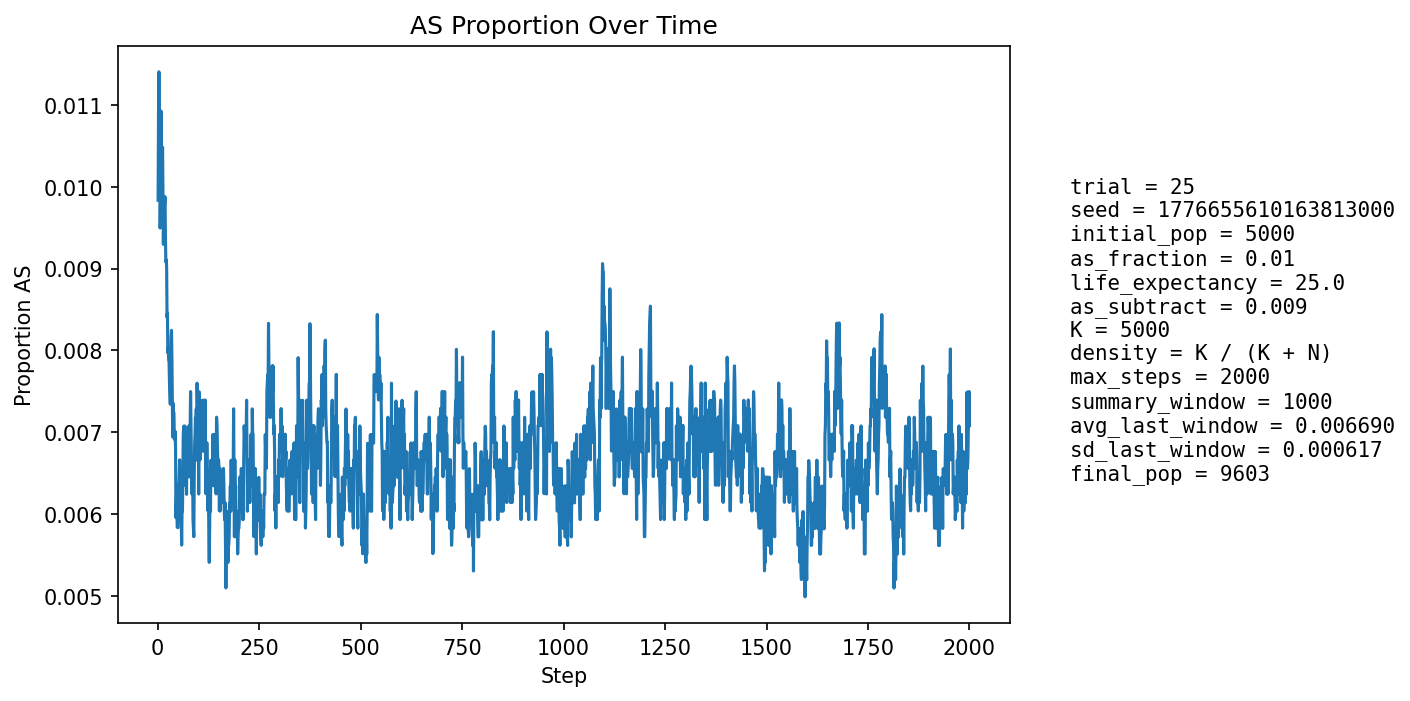

The file beside this chart, header and first rows:
step, population_size, births, newborn_AA, newborn_AS, newborn_SS, prop_newborn_AA, prop_newborn_AS, prop_newborn_SS, prop_repro_AA, prop_repro_AS, prop_AS_population
1, 5390, 1281, 1270, 11, 0, 0.9914, 0.008587, 0.0, 0.9918, 0.008197, 0.009833
2, 5601, 1247, 1233, 14, 0, 0.9888, 0.01123, 0.0, 0.9907, 0.009263, 0.01089
3, 5789, 1235, 1222, 13, 0, 0.9895, 0.01053, 0.0, 0.9897, 0.01031, 0.0114
4, 5965, 1231, 1220, 11, 0, 0.9911, 0.008936, 0.0, 0.9876, 0.01242, 0.0109
5, 6197, 1302, 1289, 13, 0, 0.99, 0.009985, 0.0, 0.9884, 0.01155, 0.01081
6, 6425, 1349, 1341, 8, 0, 0.9941, 0.00593, 0.0, 0.9884, 0.01159, 0.009494
7, 6649, 1382, 1367, 15, 0, 0.9891, 0.01085, 0.0, 0.9892, 0.01077, 0.009926
8, 6866, 1407, 1386, 21, 0, 0.9851, 0.01493, 0.0, 0.9899, 0.01007, 0.01092
9, 7083, 1440, 1429, 11, 0, 0.9924, 0.007639, 0.0, 0.9903, 0.009655, 0.009883
10, 7305, 1476, 1462, 14, 0, 0.9905, 0.009485, 0.0, 0.991, 0.008971, 0.009993
11, 7520, 1510, 1490, 20, 0, 0.9868, 0.01325, 0.0, 0.9906, 0.009419, 0.01037
12, 7729, 1538, 1519, 19, 0, 0.9876, 0.01235, 0.0, 0.9901, 0.009865, 0.01048
13, 7906, 1542, 1530, 12, 0, 0.9922, 0.007782, 0.0, 0.9906, 0.009427, 0.009866
14, 8069, 1556, 1544, 12, 0, 0.9923, 0.007712, 0.0, 0.9905, 0.009462, 0.009295
15, 8219, 1574, 1555, 19, 0, 0.9879, 0.01207, 0.0, 0.9905, 0.009478, 0.009734
16, 8361, 1595, 1578, 17, 0, 0.9893, 0.01066, 0.0, 0.9903, 0.00972, 0.009688
17, 8489, 1609, 1592, 17, 0, 0.9894, 0.01057, 0.0, 0.9907, 0.009302, 0.009777
18, 8606, 1620, 1601, 19, 0, 0.9883, 0.01173, 0.0, 0.9911, 0.008924, 0.009877
19, 8710, 1630, 1615, 15, 0, 0.9908, 0.009202, 0.0, 0.991, 0.009019, 0.009414
20, 8809, 1641, 1627, 14, 0, 0.9915, 0.008531, 0.0, 0.9911, 0.008891, 0.009082
21, 8895, 1649, 1632, 17, 0, 0.9897, 0.01031, 0.0, 0.9912, 0.008782, 0.009106
22, 8977, 1656, 1640, 16, 0, 0.9903, 0.009662, 0.0, 0.9911, 0.008909, 0.009023
23, 9045, 1662, 1651, 11, 0, 0.9934, 0.006619, 0.0, 0.9912, 0.008825, 0.008402
24, 9105, 1667, 1650, 17, 0, 0.9898, 0.0102, 0.0, 0.9915, 0.008542, 0.008457
25, 9160, 1672, 1660, 12, 0, 0.9928, 0.007177, 0.0, 0.9917, 0.008268, 0.007969
26, 9211, 1678, 1663, 15, 0, 0.9911, 0.008939, 0.0, 0.9918, 0.008209, 0.008034
27, 9256, 1681, 1667, 14, 0, 0.9917, 0.008328, 0.0, 0.9925, 0.007533, 0.007887
28, 9295, 1685, 1670, 15, 0, 0.9911, 0.008902, 0.0, 0.9923, 0.0077, 0.007854
29, 9333, 1688, 1677, 11, 0, 0.9935, 0.006517, 0.0, 0.9927, 0.007254, 0.007607
30, 9368, 1691, 1679, 12, 0, 0.9929, 0.007096, 0.0, 0.9924, 0.007632, 0.007472
31, 9396, 1694, 1681, 13, 0, 0.9923, 0.007674, 0.0, 0.9924, 0.007602, 0.007344
32, 9419, 1696, 1678, 18, 0, 0.9894, 0.01061, 0.0, 0.9924, 0.007577, 0.00775
33, 9439, 1697, 1676, 20, 1, 0.9876, 0.01179, 0.0005893, 0.9928, 0.00715, 0.008158
34, 9460, 1699, 1682, 17, 0, 0.99, 0.01001, 0.0, 0.9931, 0.00693, 0.008245
35, 9478, 1701, 1689, 12, 0, 0.9929, 0.007055, 0.0, 0.9931, 0.006913, 0.007913
36, 9495, 1702, 1693, 9, 0, 0.9947, 0.005288, 0.0, 0.9927, 0.007305, 0.007372
37, 9506, 1703, 1694, 9, 0, 0.9947, 0.005285, 0.0, 0.9923, 0.007699, 0.006943
38, 9516, 1703, 1688, 15, 0, 0.9912, 0.008808, 0.0, 0.9921, 0.007893, 0.007356
39, 9525, 1704, 1692, 12, 0, 0.993, 0.007042, 0.0, 0.9923, 0.007681, 0.007244
40, 9534, 1705, 1692, 13, 0, 0.9924, 0.007625, 0.0, 0.9927, 0.007268, 0.007237
41, 9541, 1706, 1695, 11, 0, 0.9936, 0.006448, 0.0, 0.9931, 0.006858, 0.006918
42, 9549, 1707, 1694, 13, 0, 0.9924, 0.007616, 0.0, 0.9929, 0.007052, 0.006912
43, 9556, 1707, 1694, 13, 0, 0.9924, 0.007616, 0.0, 0.9932, 0.006845, 0.007011
44, 9563, 1709, 1698, 11, 0, 0.9936, 0.006437, 0.0, 0.993, 0.007037, 0.006797
45, 9568, 1709, 1704, 5, 0, 0.9971, 0.002926, 0.0, 0.9932, 0.006829, 0.005957
46, 9576, 1710, 1699, 11, 0, 0.9936, 0.006433, 0.0, 0.9934, 0.006624, 0.006161
47, 9581, 1709, 1697, 12, 0, 0.993, 0.007022, 0.0, 0.9934, 0.006623, 0.006367
48, 9585, 1709, 1702, 7, 0, 0.9959, 0.004096, 0.0, 0.9934, 0.00662, 0.005842
49, 9590, 1710, 1700, 10, 0, 0.9942, 0.005848, 0.0, 0.994, 0.006014, 0.005839
50, 9595, 1710, 1702, 8, 0, 0.9953, 0.004678, 0.0, 0.9942, 0.005812, 0.005836
51, 9599, 1710, 1699, 11, 0, 0.9936, 0.006433, 0.0, 0.9938, 0.00621, 0.006042
52, 9602, 1711, 1699, 12, 0, 0.993, 0.007013, 0.0, 0.994, 0.006006, 0.006249
53, 9603, 1711, 1698, 12, 1, 0.9924, 0.007013, 0.0005845, 0.994, 0.006005, 0.006456
54, 9604, 1712, 1699, 13, 0, 0.9924, 0.007593, 0.0, 0.9938, 0.006201, 0.006664
55, 9602, 1711, 1705, 6, 0, 0.9965, 0.003507, 0.0, 0.9938, 0.006202, 0.00604
56, 9602, 1711, 1698, 13, 0, 0.9924, 0.007598, 0.0, 0.9936, 0.006404, 0.006457
57, 9602, 1710, 1698, 12, 0, 0.993, 0.007018, 0.0, 0.9934, 0.006607, 0.006561
58, 9602, 1711, 1705, 6, 0, 0.9965, 0.003507, 0.0, 0.9932, 0.006805, 0.005936
59, 9601, 1711, 1704, 7, 0, 0.9959, 0.004091, 0.0, 0.9938, 0.006204, 0.005624
60, 9604, 1711, 1699, 12, 0, 0.993, 0.007013, 0.0, 0.9938, 0.006205, 0.006039
... 1,940 more rows
